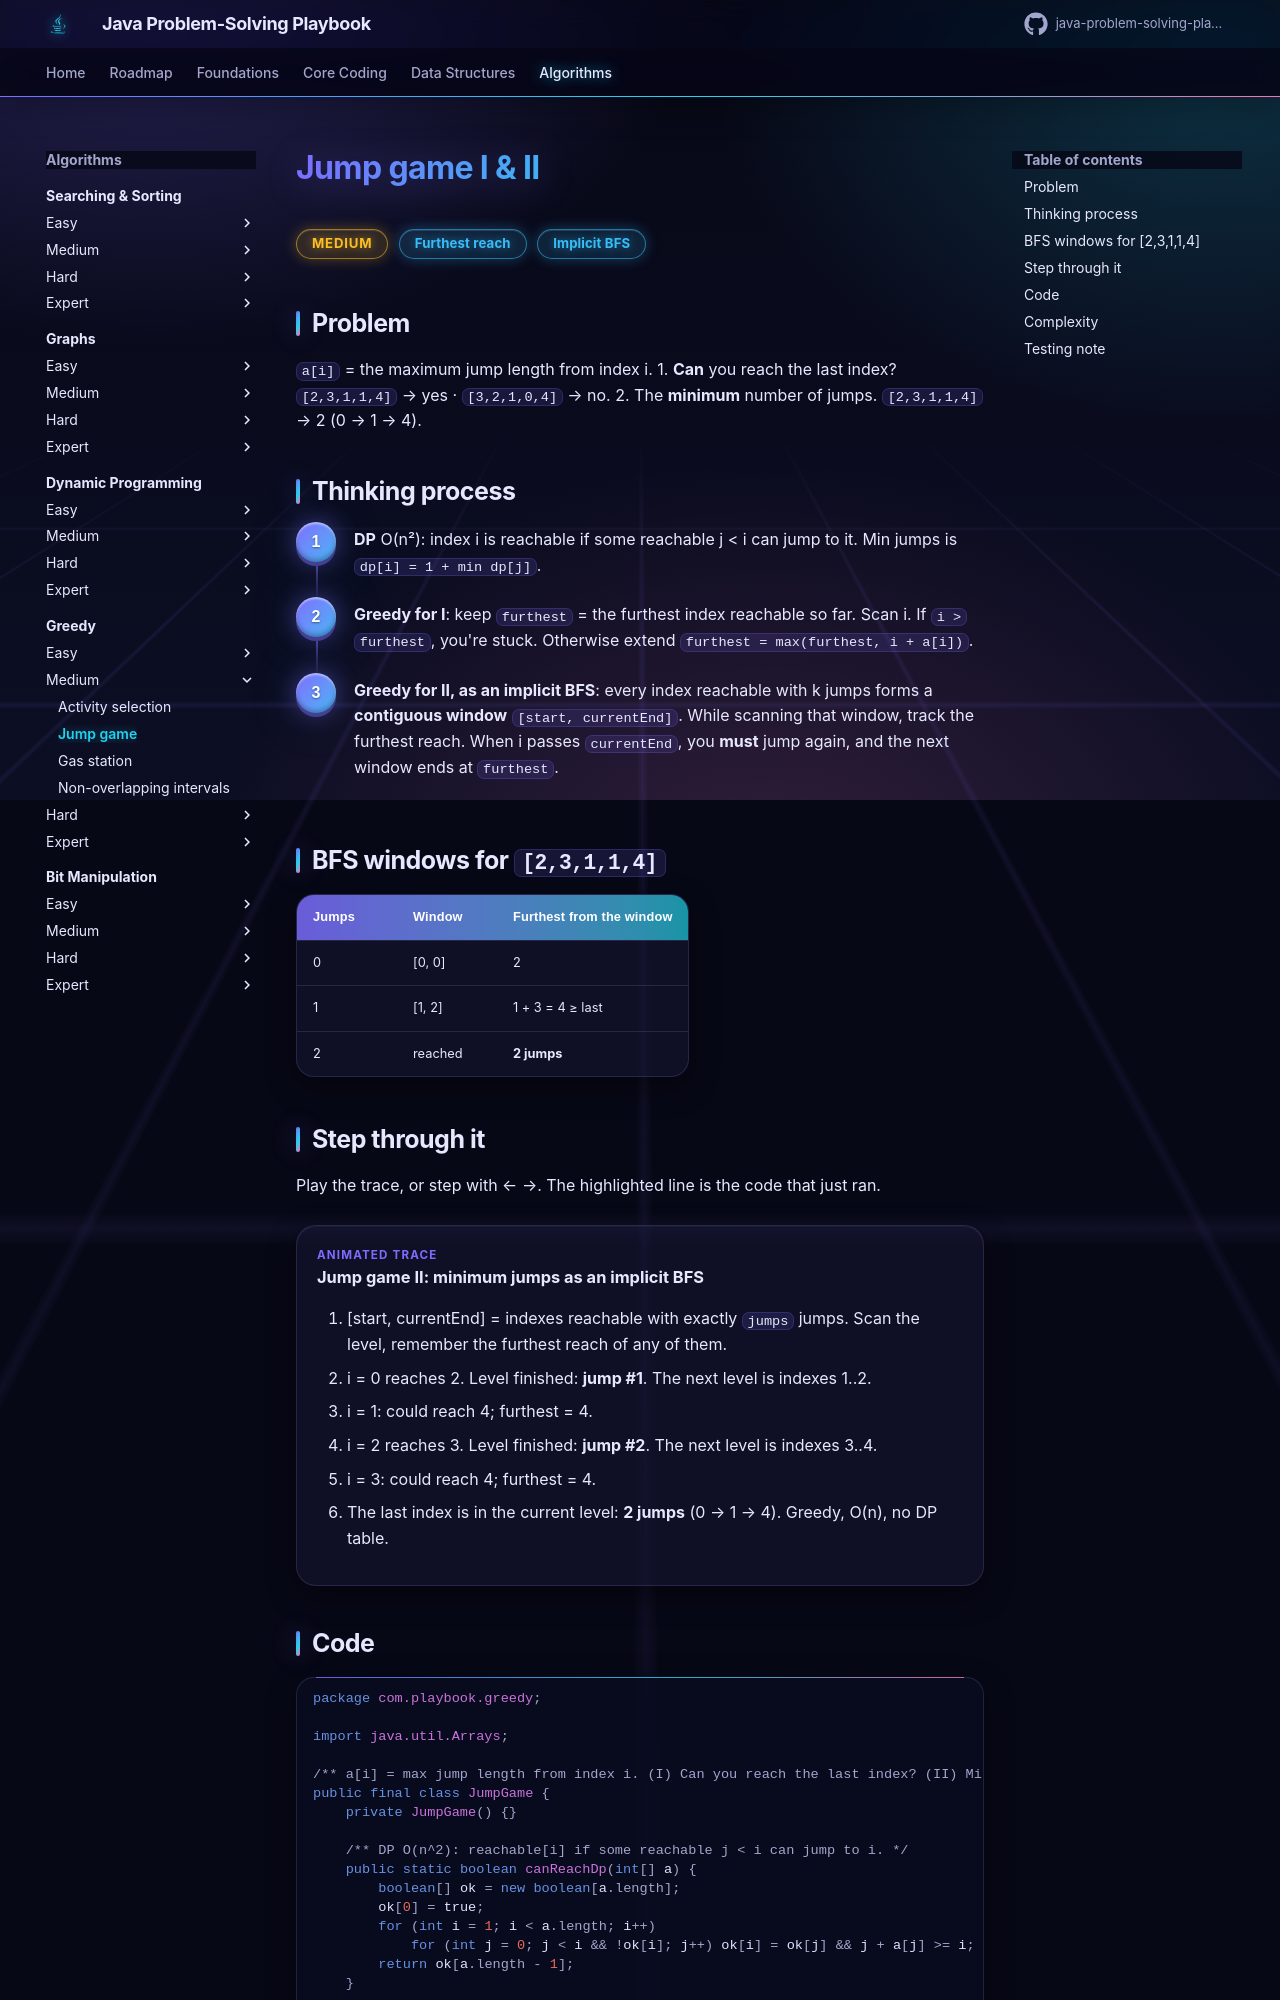

repository: khiruashish/java-problem-solving-playbook · page: 14-greedy/jump-game/index.html · generator: mkdocs

# Jump game I & II

<span class="badge medium">Medium</span> <span class="badge tag">Furthest reach</span> <span class="badge tag">Implicit BFS</span>

## Problem
`a[i]` = the maximum jump length from index i.
1. **Can** you reach the last index? `[2,3,1,1,4]` → yes · `[3,2,1,0,4]` → no.
2. The **minimum** number of jumps. `[2,3,1,1,4]` → 2 (0 → 1 → 4).
